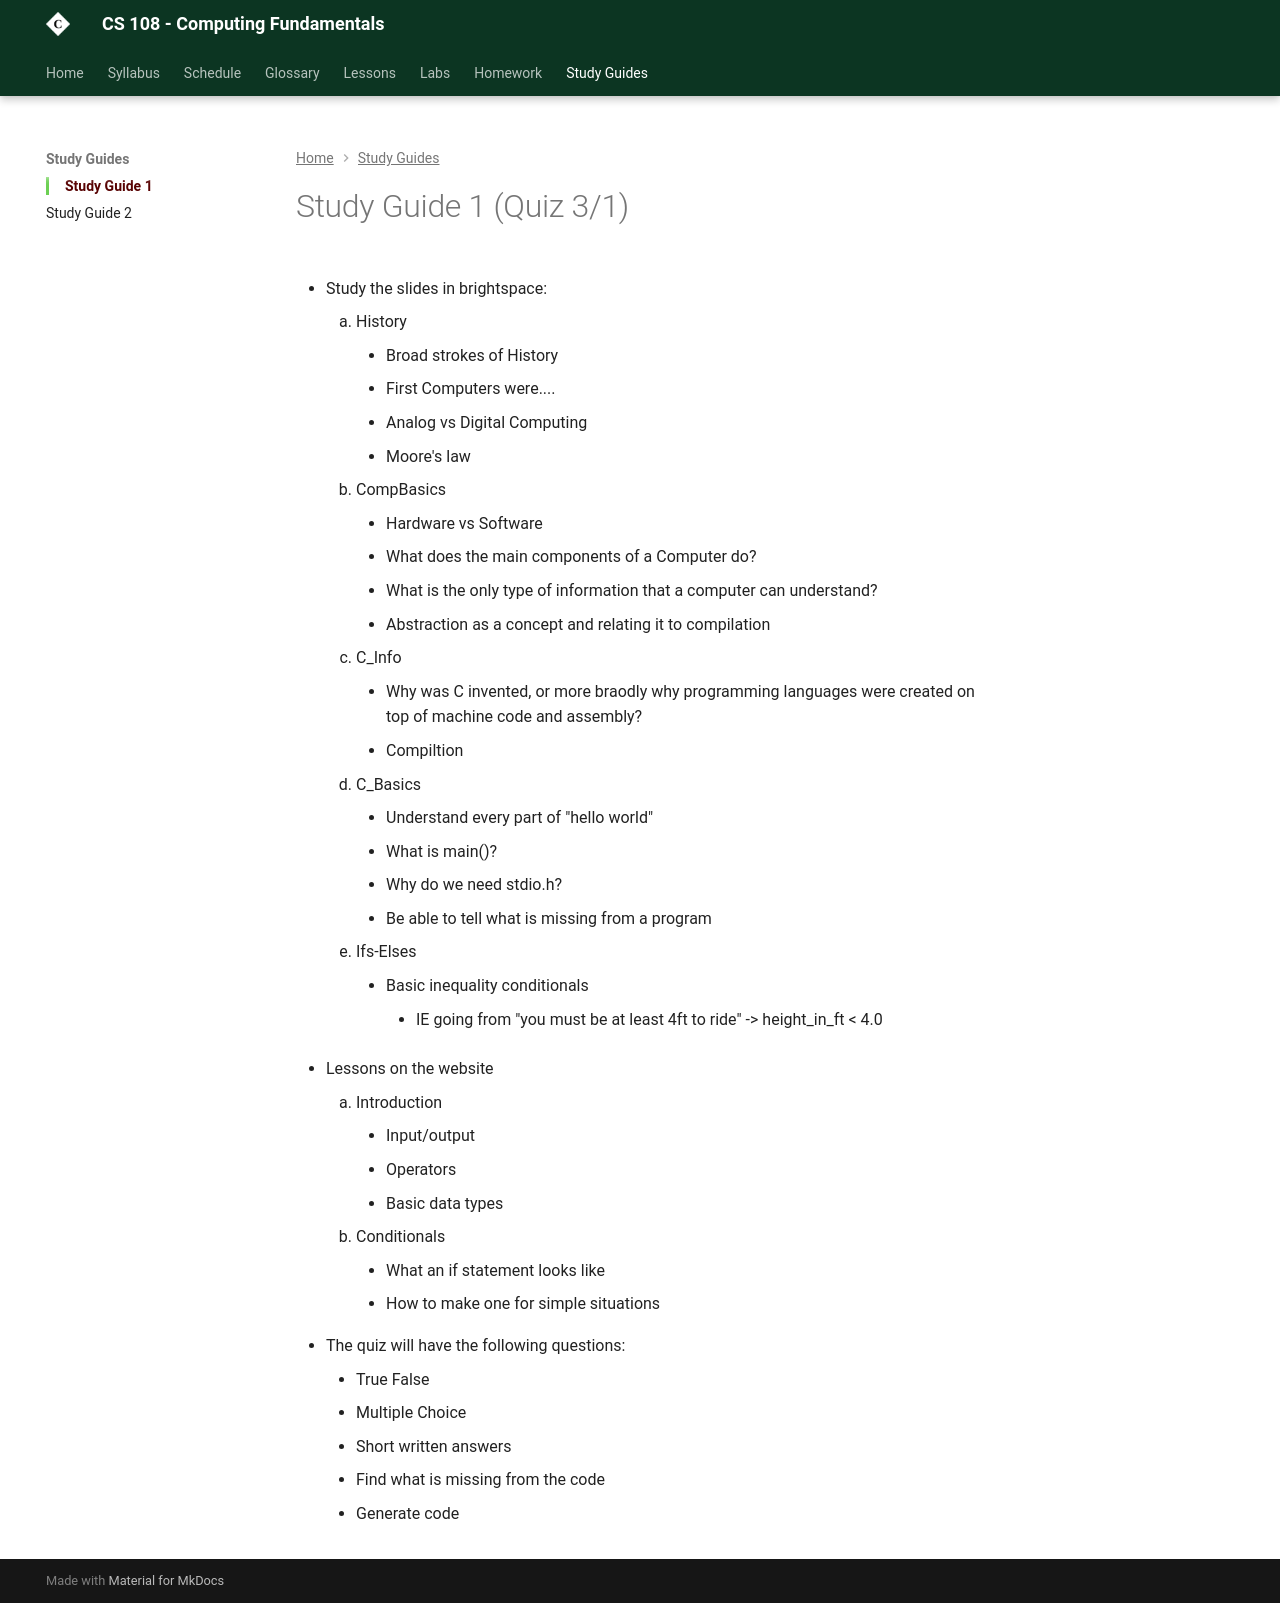

repository: szwakoj/CS108-F26 · page: study_guides/1_study_guide/index.html · generator: mkdocs

# Study Guide 1 (Quiz 3/1)

 - Study the slides in brightspace:
    1. History
        - Broad strokes of History
        - First Computers were....
        - Analog vs Digital Computing
        - Moore's law
    2. CompBasics
        - Hardware vs Software
        - What does the main components of a Computer do?
        - What is the only type of information that a computer can understand?
        - Abstraction as a concept and relating it to compilation
    3. C_Info
        - Why was C invented, or more braodly why programming languages were created on top of machine code and assembly?
        - Compiltion
    4. C_Basics
        - Understand every part of "hello world"
        - What is main()?
        - Why do we need stdio.h?
        - Be able to tell what is missing from a program
    4. Ifs-Elses
        - Basic inequality conditionals
            - IE going from "you must be at least 4ft to ride" -> height_in_ft < 4.0

 - Lessons on the website
    1. Introduction
        - Input/output
        - Operators
        - Basic data types
    2. Conditionals
        - What an if statement looks like
        - How to make one for simple situations

 - The quiz will have the following questions:
    - True False
    - Multiple Choice
    - Short written answers
    - Find what is missing from the code
    - Generate code
